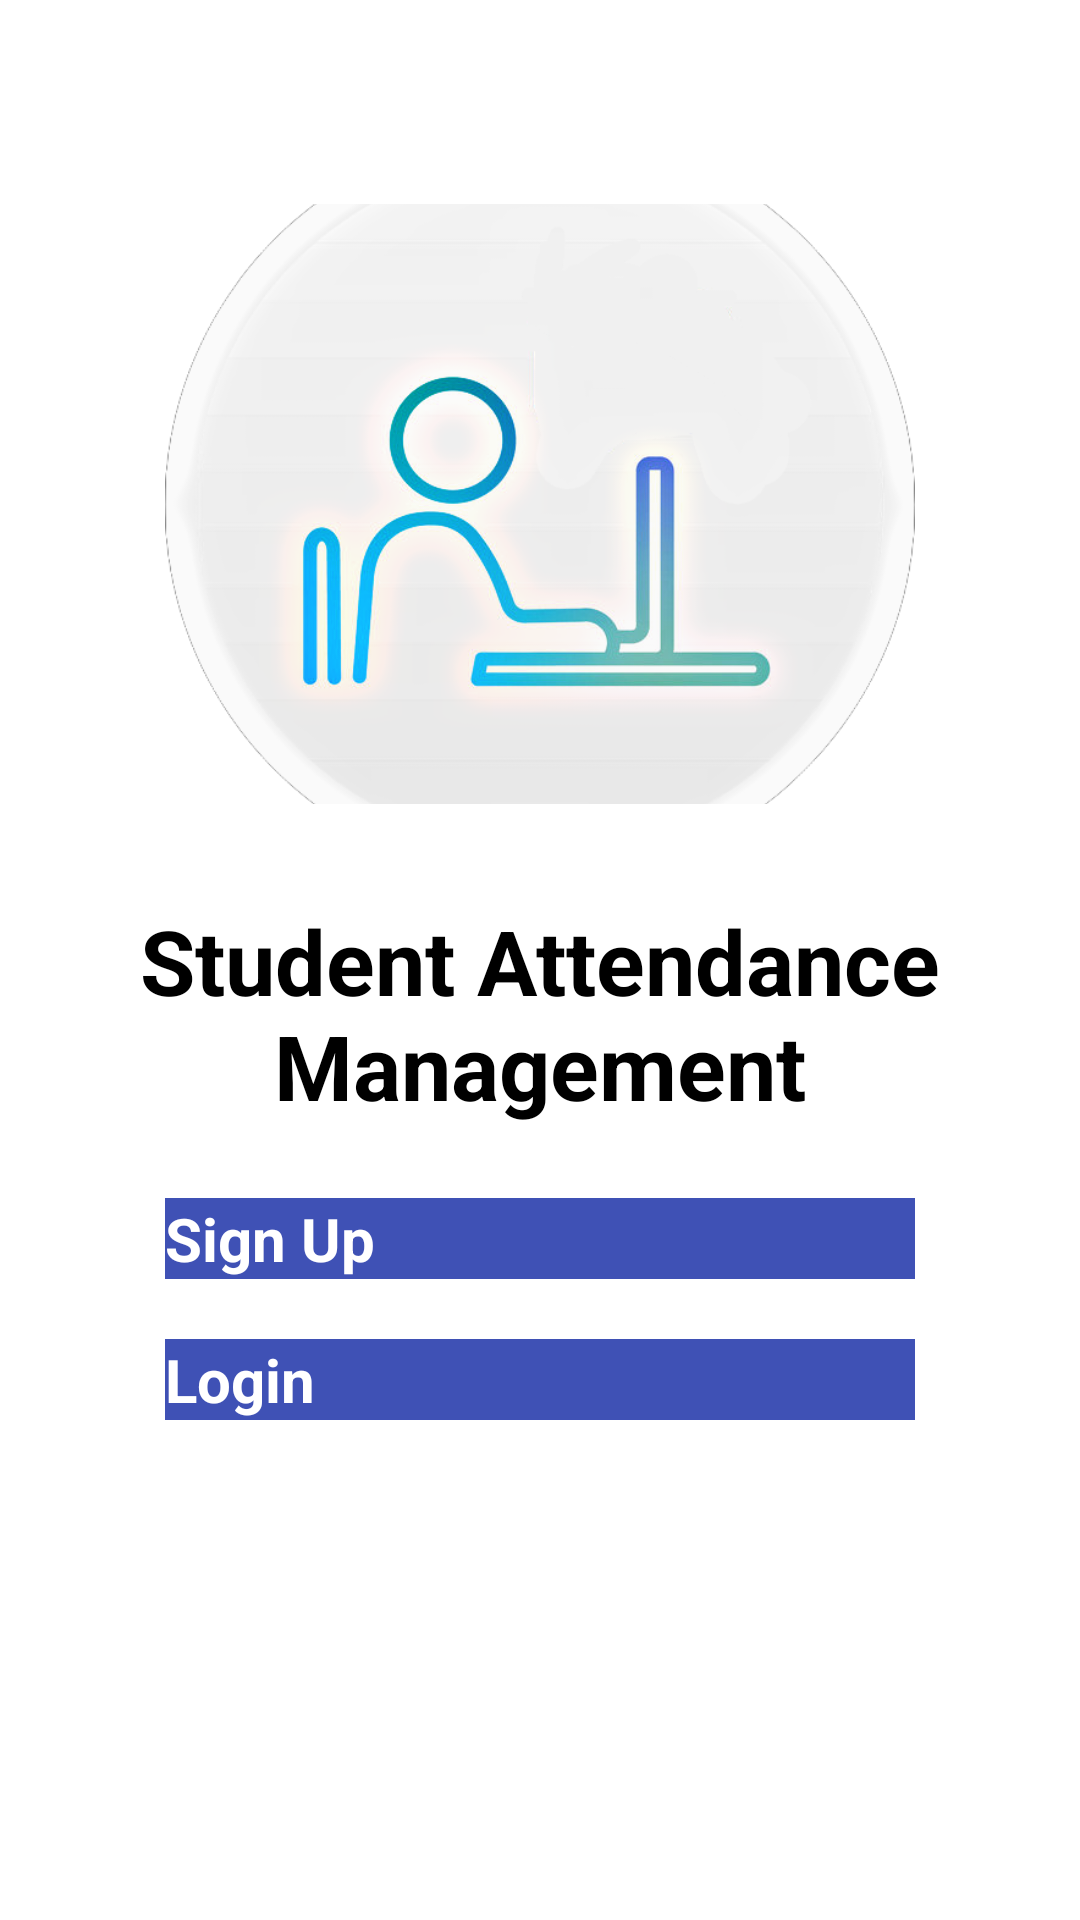

Here is an Android app screen rendered from its layout file. Give the layout XML and the strings, colors and styles it references.
<!-- AndroidManifest.xml: application theme Theme.Myapp -->
<!-- res/layout/activity_main.xml -->
<?xml version="1.0" encoding="utf-8"?>
<RelativeLayout xmlns:android="http://schemas.android.com/apk/res/android"
    android:layout_width="match_parent"
    android:layout_height="match_parent"
    android:background="@drawable/background"
    android:padding="20dp">

    <ImageView
        android:id="@+id/imageView11"
        android:layout_width="250dp"
        android:layout_height="200dp"
        android:layout_centerHorizontal="true"
        android:layout_marginTop="48dp"
        android:scaleType="centerCrop"
        android:src="@drawable/mainimage" />

    <TextView
        android:id="@+id/edit_title"
        android:layout_width="match_parent"
        android:layout_height="wrap_content"
        android:layout_below="@id/imageView11"
        android:layout_marginTop="32dp"
        android:text="Student Attendance Management"
        android:textAlignment="center"
        android:textColor="#000000"
        android:textSize="30sp"
        android:textStyle="bold" />

    <LinearLayout
        android:layout_width="match_parent"
        android:layout_height="wrap_content"
        android:layout_below="@id/edit_title"
        android:layout_marginTop="24dp"
        android:gravity="center"
        android:orientation="vertical">

        <Button
            android:id="@+id/signup"
            android:layout_width="250dp"
            android:layout_height="wrap_content"
            android:layout_marginBottom="20dp"
            android:background="#3F51B5"
            android:elevation="8dp"
            android:text="Sign Up"
            android:textAllCaps="false"
            android:textColor="#FFFFFF"
            android:textSize="20sp"
            android:textStyle="bold" />

        <Button
            android:id="@+id/login"
            android:layout_width="250dp"
            android:layout_height="wrap_content"
            android:background="#3F51B5"
            android:elevation="8dp"
            android:text="Login"
            android:textAllCaps="false"
            android:textColor="#FFFFFF"
            android:textSize="20sp"
            android:textStyle="bold" />
    </LinearLayout>

</RelativeLayout>
<!-- resources referenced by this layout -->
<resources>
  <!-- drawable mainimage: png bitmap (drawable, 117899 bytes) -->
  <style name="Theme.Myapp" parent="Theme.MaterialComponents.DayNight.DarkActionBar">
          
          <item name="colorPrimary">@color/dark_blue</item>
          <item name="colorPrimaryVariant">@color/dark_blue</item>
          <item name="colorOnPrimary">@color/white</item>
          
          <item name="colorSecondary">@color/dark_green</item>
          <item name="colorSecondaryVariant">@color/dark_green</item>
          <item name="colorOnSecondary">@color/white</item>
          
          <item name="android:statusBarColor">?attr/colorPrimaryVariant</item>
          
      </style>
  <color name="dark_blue">#22a6b3</color>
  <color name="white">#FFFFFF</color>
  <color name="dark_green">#78e08f</color>
</resources>
